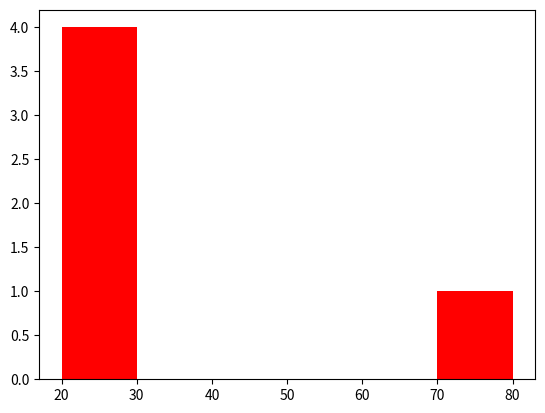

The script that saved this image:
from matplotlib import pyplot as plt
ages=[10,20,30,40,66]
range=(0,100)
bins=2
plt.hist(ages,bins,range,color='red',histtype='bar',rwidth=0.2)
plt.show()
